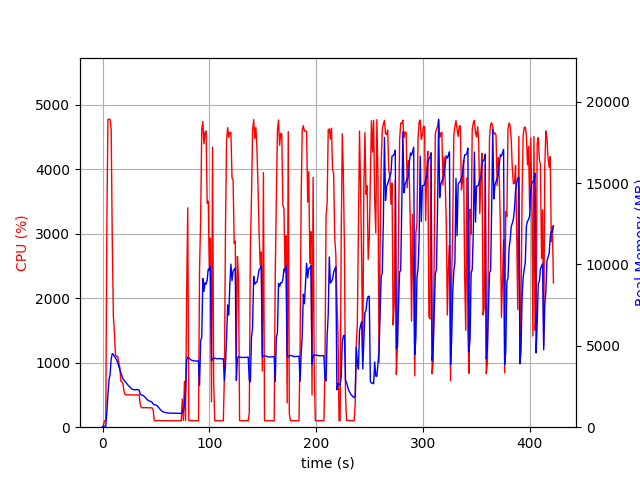

Values plotted in this chart, from the file beside it:
elapsed_time, nproc, cpu, mem_real, mem_virtual
4.410743713378906e-05, 1, 0.0, 8.68, 2537
1.006, 1, 45.7, 58.84, 658.2
2.015, 1, 99.2, 58.84, 658.2
3.021, 1, 100.3, 58.84, 658.2
4.028, 1, 3145, 912.8, 4934
5.04, 1, 4765, 2018, 6107
6.06, 1, 4774, 2905, 6993
7.08, 1, 4774, 3247, 7377
8.1, 1, 4602, 4200, 8398
9.111, 1, 2900, 4528, 8822
10.12, 1, 1731, 4469, 8832
11.13, 1, 1462, 4369, 8942
12.14, 1, 1113, 4259, 9038
13.15, 1, 1098, 4142, 9038
14.15, 1, 1100, 3967, 9038
15.16, 1, 1007, 3748, 9070
16.17, 1, 925.2, 3514, 9070
17.18, 1, 710.7, 3334, 9070
18.18, 1, 702.0, 3165, 9150
19.19, 1, 666.4, 2961, 9150
20.2, 1, 550.4, 2895, 9230
21.21, 1, 501.5, 2803, 9230
22.21, 1, 502.2, 2721, 9230
23.22, 1, 503.1, 2639, 9230
24.23, 1, 500.6, 2560, 9230
25.24, 1, 503.9, 2495, 9230
26.25, 1, 501.2, 2423, 9230
27.26, 1, 501.1, 2360, 9230
28.27, 1, 500.2, 2325, 9230
29.28, 1, 499.0, 2306, 9230
30.29, 1, 499.6, 2306, 9230
31.3, 1, 501.2, 2293, 9230
32.31, 1, 499.0, 2328, 9230
33.32, 1, 499.7, 2289, 9230
34.33, 1, 500.0, 2280, 9230
35.34, 1, 353.4, 2024, 9230
36.35, 1, 302.2, 1984, 9230
37.36, 1, 301.2, 1964, 9230
38.36, 1, 303.1, 1931, 9230
39.38, 1, 303.9, 1876, 9230
40.38, 1, 302.0, 1808, 9230
41.39, 1, 303.3, 1725, 9230
42.4, 1, 301.2, 1661, 9230
43.41, 1, 300.0, 1628, 9230
44.42, 1, 301.0, 1602, 9230
45.43, 1, 301.2, 1563, 9230
46.44, 1, 299.3, 1534, 9230
47.45, 1, 265.6, 1413, 9230
48.46, 1, 101.1, 1390, 9230
49.47, 1, 102.0, 1369, 9230
50.48, 1, 102.1, 1345, 9230
51.49, 1, 101.2, 1303, 9230
52.49, 1, 104.1, 1222, 9230
53.5, 1, 103.1, 1132, 9230
54.51, 1, 103.1, 1050, 9230
55.52, 1, 101.2, 992.1, 9230
56.53, 1, 101.1, 950.5, 9230
57.54, 1, 100.1, 924.1, 9230
58.55, 1, 101.0, 907, 9230
59.56, 1, 100.0, 896.7, 9230
... 358 more rows
